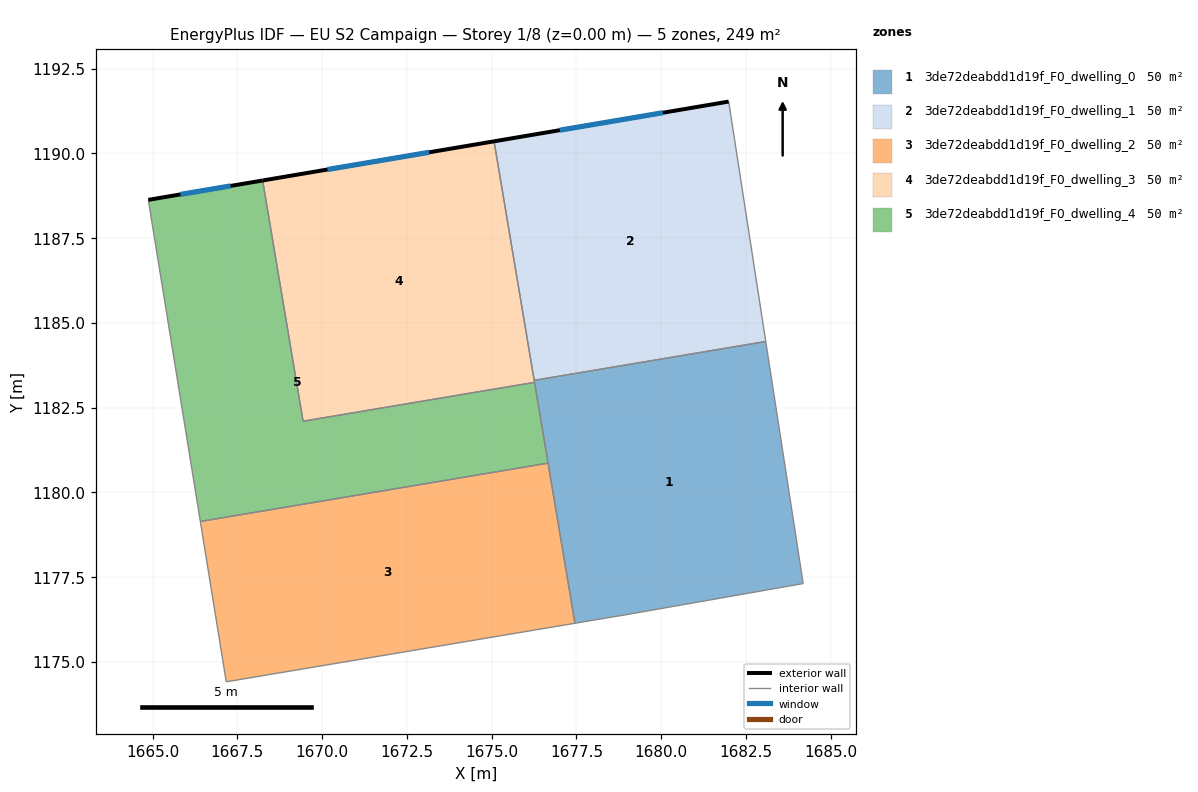
=== STOREY PLAN SPEC (per zone: floor XY polygon, exterior-wall plan segments, windows/doors) ===
zone 1: 3de72deabdd1d19f_F0_dwelling_0  (49.8 m²)
  floor: (1683.08, 1184.45) (1684.19, 1177.31) (1679.08, 1176.42) (1677.46, 1176.14) (1676.25, 1183.31)
  interior walls: 7
zone 2: 3de72deabdd1d19f_F0_dwelling_1  (49.8 m²)
  floor: (1681.99, 1191.53) (1683.08, 1184.45) (1676.25, 1183.31) (1675.07, 1190.35)
  exterior wall: (1681.99, 1191.53) – (1675.07, 1190.35)  [7.0 m]
    window: (1680.05, 1191.20) – (1677.01, 1190.68)  [4.1 m²]
  interior walls: 3
zone 3: 3de72deabdd1d19f_F0_dwelling_2  (49.9 m²)
  floor: (1676.66, 1180.87) (1677.46, 1176.14) (1667.17, 1174.42) (1666.41, 1179.14)
  interior walls: 4
zone 4: 3de72deabdd1d19f_F0_dwelling_3  (49.8 m²)
  floor: (1675.07, 1190.35) (1676.26, 1183.25) (1669.44, 1182.10) (1668.25, 1189.20)
  exterior wall: (1675.07, 1190.35) – (1668.25, 1189.20)  [6.9 m]
    window: (1673.16, 1190.03) – (1670.16, 1189.52)  [4.0 m²]
  interior walls: 4
zone 5: 3de72deabdd1d19f_F0_dwelling_4  (49.8 m²)
  floor: (1676.26, 1183.25) (1676.66, 1180.87) (1666.41, 1179.14) (1664.88, 1188.63) (1668.25, 1189.20) (1669.44, 1182.10)
  exterior wall: (1668.25, 1189.20) – (1664.88, 1188.63)  [3.4 m]
    window: (1667.30, 1189.04) – (1665.82, 1188.79)  [2.0 m²]
  interior walls: 5

=== DERIVED (storey summary) ===
Building: EU S2 Campaign
Storey: 1 of 8  (floor level z = 0.00 m)
Storey gross floor area: 249.2 m²
Zones on this storey: 5
  - 3de72deabdd1d19f_F0_dwelling_0: floor 49.8 m²
  - 3de72deabdd1d19f_F0_dwelling_1: floor 49.8 m²; exterior wall 7.0 m (21.0 m²); 1 window(s) 4.1 m²; WWR 19.3%
  - 3de72deabdd1d19f_F0_dwelling_2: floor 49.9 m²
  - 3de72deabdd1d19f_F0_dwelling_3: floor 49.8 m²; exterior wall 6.9 m (20.8 m²); 1 window(s) 4.0 m²; WWR 19.3%
  - 3de72deabdd1d19f_F0_dwelling_4: floor 49.8 m²; exterior wall 3.4 m (10.3 m²); 1 window(s) 2.0 m²; WWR 19.3%
Zone adjacency (shared interzone walls):
  - 3de72deabdd1d19f_F0_dwelling_0 ↔ 3de72deabdd1d19f_F0_dwelling_1
  - 3de72deabdd1d19f_F0_dwelling_0 ↔ 3de72deabdd1d19f_F0_dwelling_2
  - 3de72deabdd1d19f_F0_dwelling_0 ↔ 3de72deabdd1d19f_F0_dwelling_3
  - 3de72deabdd1d19f_F0_dwelling_0 ↔ 3de72deabdd1d19f_F0_dwelling_4
  - 3de72deabdd1d19f_F0_dwelling_1 ↔ 3de72deabdd1d19f_F0_dwelling_3
  - 3de72deabdd1d19f_F0_dwelling_2 ↔ 3de72deabdd1d19f_F0_dwelling_4
  - 3de72deabdd1d19f_F0_dwelling_3 ↔ 3de72deabdd1d19f_F0_dwelling_4